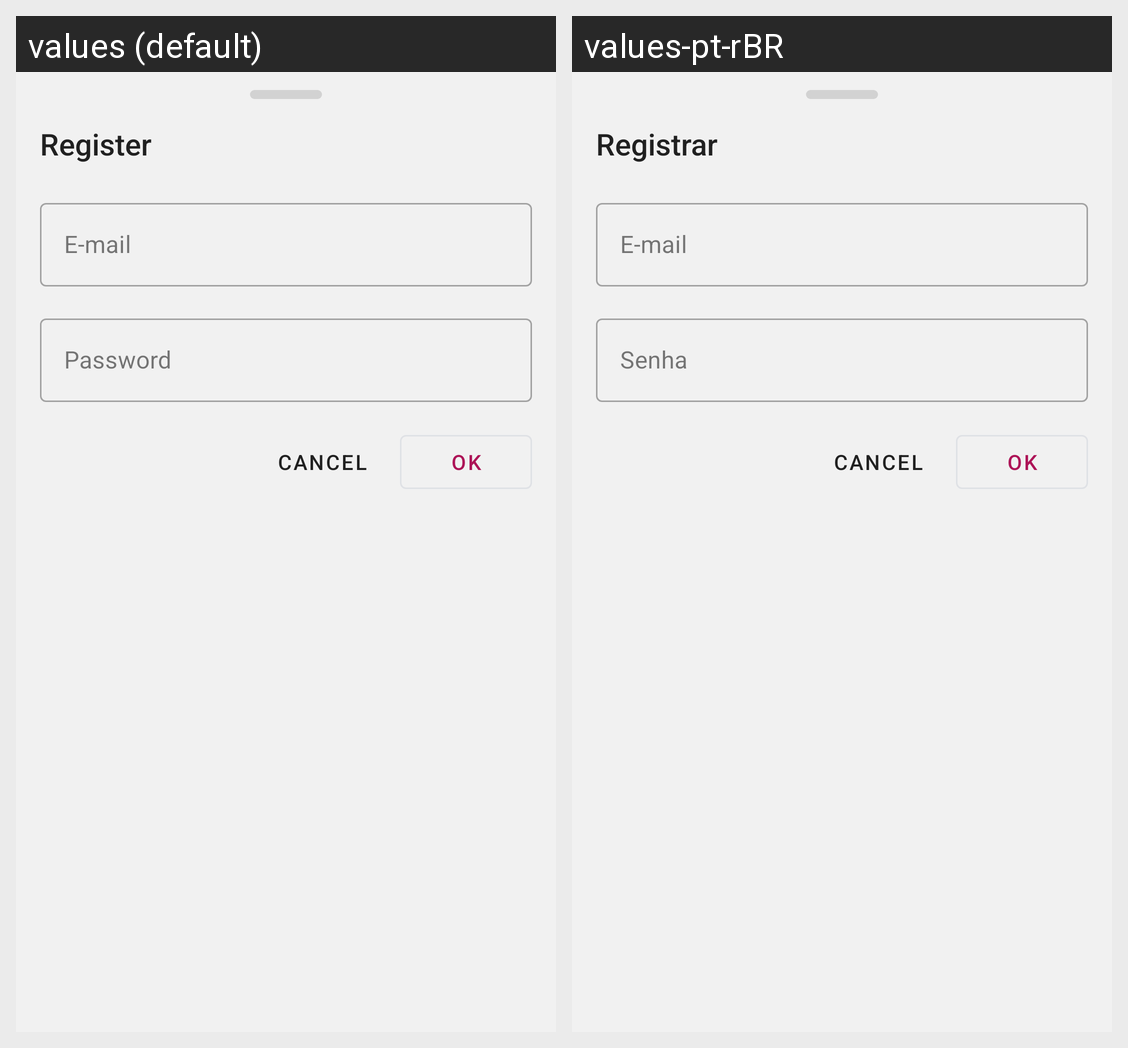

Strings drawn on this Android screen and how each of the app's shown locales translates them:
Android screen res/layout/register_sheet.xml rendered under 2 locales, left to right: values (default), values-pt-rBR. Device: Nexus 5 (rendered at 1080×1920; each locale shown at half size, 540×960, under a caption strip naming it); theme AppTheme.DayNight.
Strings drawn on this screen, with the default value and each locale's value (text and hints the layout hard-codes, and strings that could not be matched under every locale, appear in the picture but are not listed):

register
  values: Register
  values-pt-rBR: Registrar

email
  values: E-mail
  values-pt-rBR: E-mail

password
  values: Password
  values-pt-rBR: Senha
